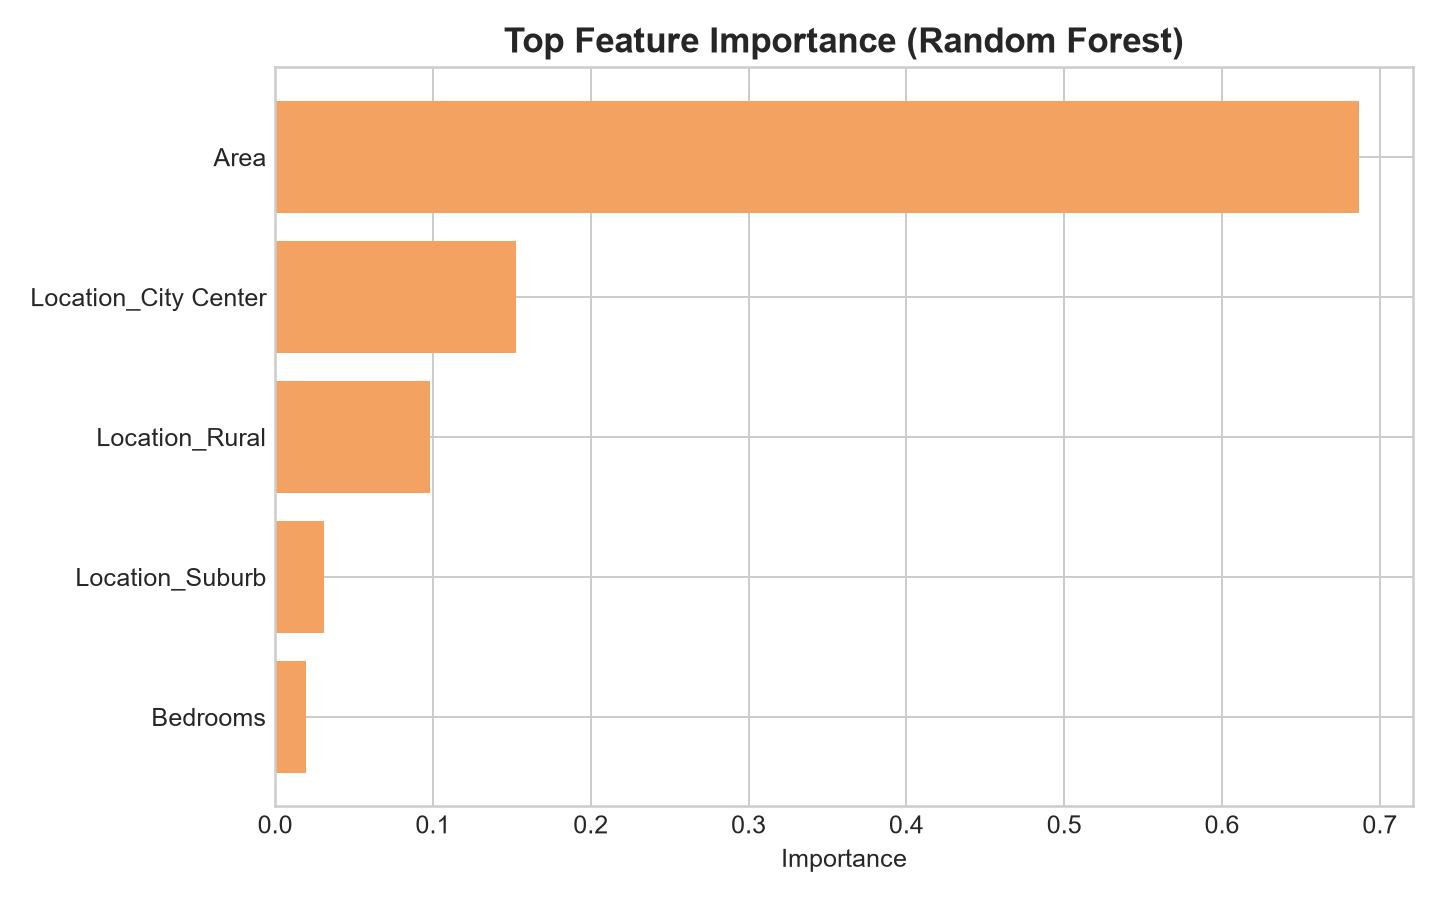

Values plotted in this chart, from the file beside it:
Feature, Importance
Area, 0.6866
Location_City Center, 0.1524
Location_Rural, 0.0982
Location_Suburb, 0.03125
Bedrooms, 0.01961
Age, 0.007918
Bathrooms, 0.001792
Property_Type_Villa, 0.0008122
Property_Type_Apartment, 0.0007986
Property_Type_House, 0.0006279
